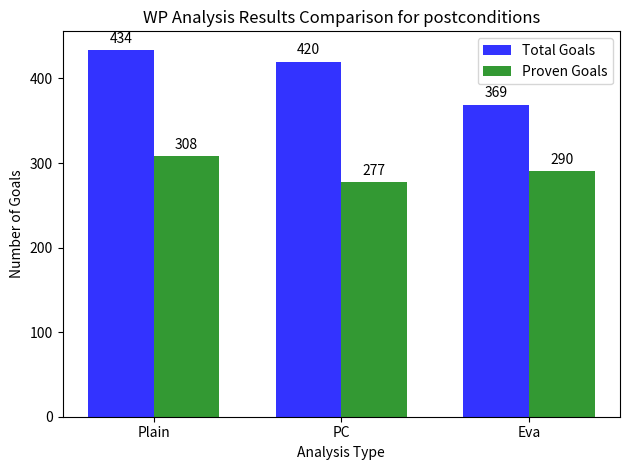

This figure's Python source:
import matplotlib.pyplot as plt

# Data
categories = ["Plain", "PC", "Eva"]
total_goals = [5631, 4671, 5032]
proven_goals = [4421, 3251, 3769]

loop_inv_goals = [424, 350, 364]
loop_inv_proven_goals = [321, 260, 289]

ensures_goals = [434, 420, 369]
ensures_proven = [308, 277, 290]

x = range(len(categories))  # the label locations

# Plotting
fig, ax = plt.subplots()
bar_width = 0.35  # the width of the bars
opacity = 0.8

rects1 = ax.bar(
    x,
    ensures_goals,
    bar_width,
    alpha=opacity,
    color="b",
    label="Total Goals",
)
rects2 = ax.bar(
    [p + bar_width for p in x],
    ensures_proven,
    bar_width,
    alpha=opacity,
    color="g",
    label="Proven Goals",
)

ax.set_xlabel("Analysis Type")
ax.set_ylabel("Number of Goals")
ax.set_title("WP Analysis Results Comparison for postconditions")
ax.set_xticks([p + bar_width / 2 for p in x])
ax.set_xticklabels(categories)
ax.legend()

# Adding counts above bars
for rect in rects1 + rects2:
    height = rect.get_height()
    ax.annotate(
        "{}".format(height),
        xy=(rect.get_x() + rect.get_width() / 2, height),
        xytext=(0, 3),  # 3 points vertical offset
        textcoords="offset points",
        ha="center",
        va="bottom",
    )

plt.tight_layout()
plt.show()
